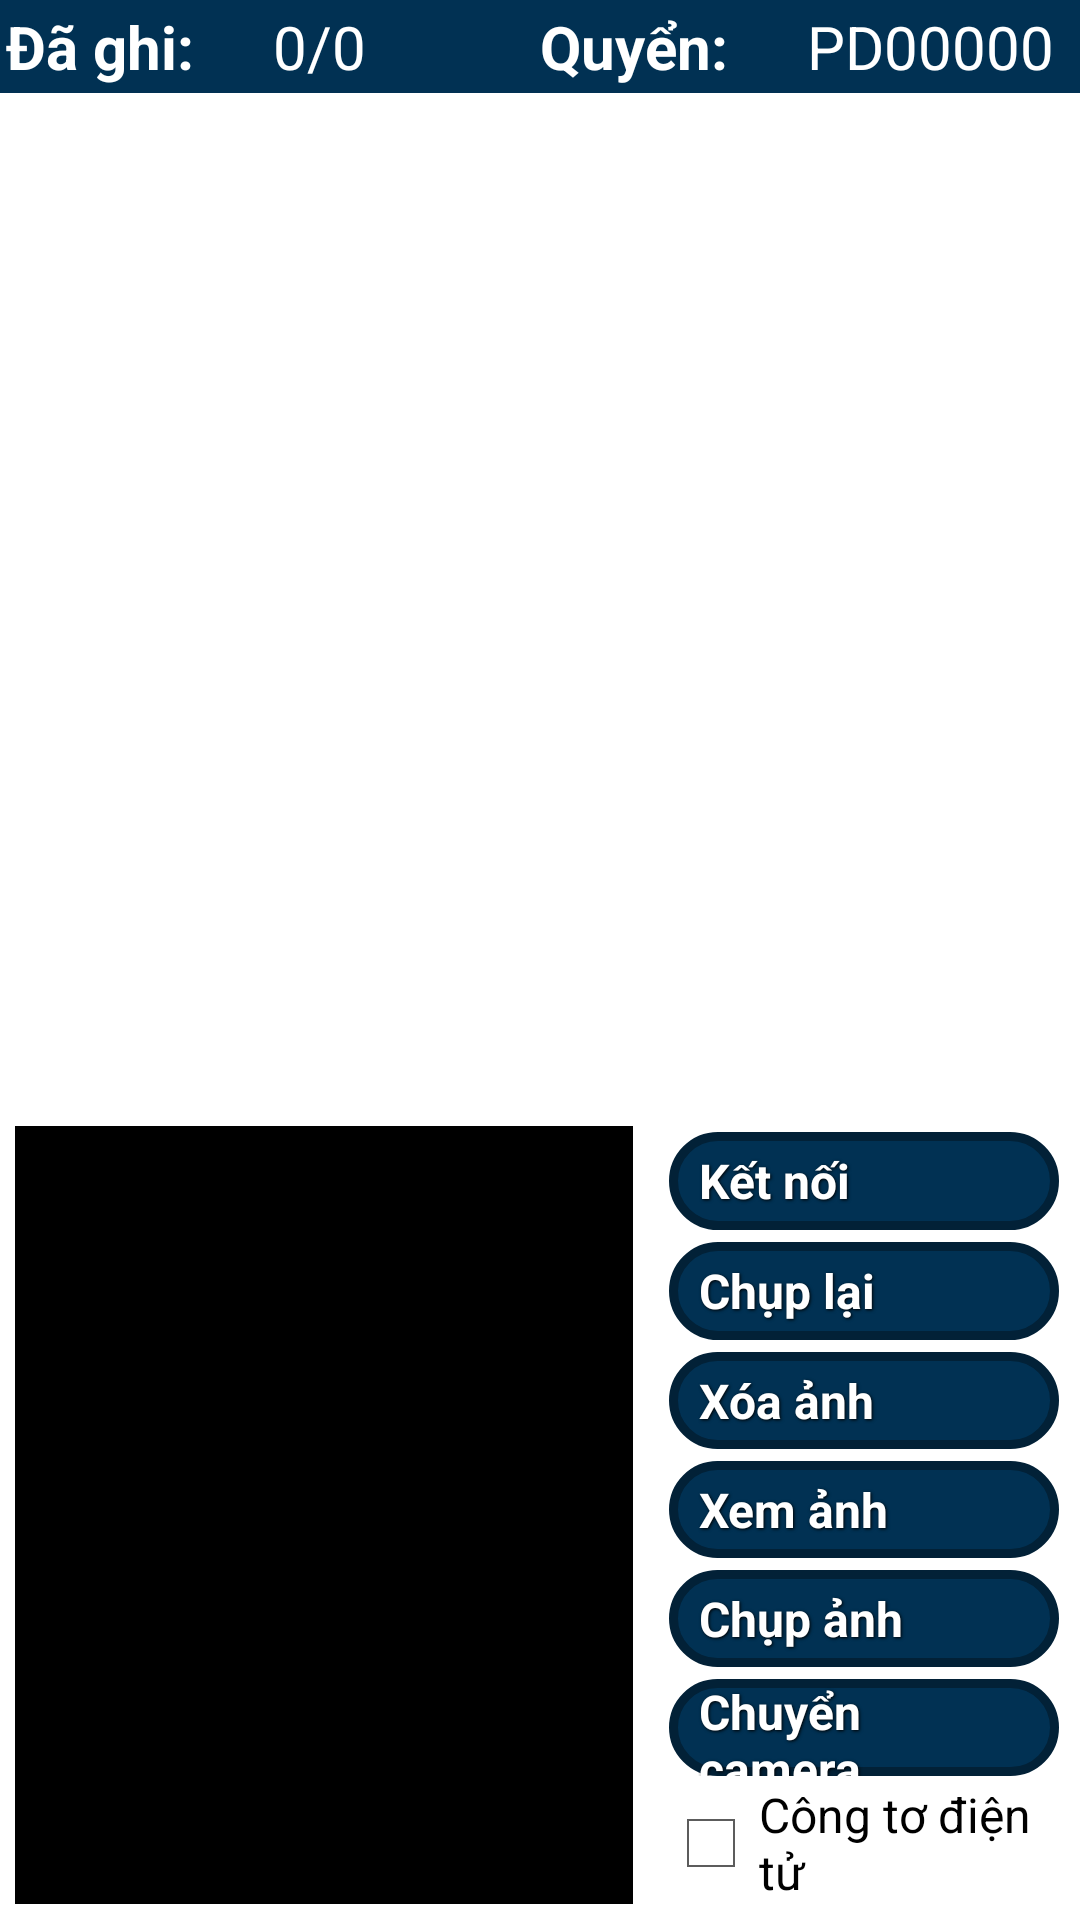

Here is an Android app screen rendered from its layout file. Give the layout XML and the strings, colors and styles it references.
<!-- AndroidManifest.xml: application theme android:Theme.Holo.Light.DarkActionBar -->
<!-- res/layout/include_camera_aiball.xml -->
<?xml version="1.0" encoding="utf-8"?>
<LinearLayout xmlns:android="http://schemas.android.com/apk/res/android"
    android:layout_width="match_parent"
    android:layout_height="match_parent"
    android:orientation="vertical" >

    <LinearLayout
        android:id="@+id/lnListCustom"
        android:layout_width="match_parent"
        android:layout_height="0dp"
        android:layout_weight="1.1"
        android:orientation="vertical" >

        <LinearLayout
            android:layout_width="match_parent"
            android:layout_height="wrap_content"
            android:background="@color/color_main"
            android:orientation="horizontal"
            android:padding="2dp" >

            <LinearLayout
                android:layout_width="0dp"
                android:layout_height="wrap_content"
                android:layout_weight="1"
                android:orientation="horizontal" >

                <TextView
                    android:layout_width="0dp"
                    android:layout_height="wrap_content"
                    android:layout_weight="1"
                    android:gravity="center_vertical"
                    android:text="Đã ghi:"
                    android:textColor="@color/white"
                    android:textSize="20sp"
                    android:textStyle="bold" />

                <TextView
                    android:id="@+id/tvDaGhi"
                    android:layout_width="0dp"
                    android:layout_height="wrap_content"
                    android:layout_weight="1"
                    android:gravity="center_vertical"
                    android:text="0/0"
                    android:textColor="@color/white"
                    android:textSize="20sp" />
            </LinearLayout>

            <LinearLayout
                android:layout_width="0dp"
                android:layout_height="wrap_content"
                android:layout_weight="1"
                android:orientation="horizontal" >

                <TextView
                    android:layout_width="0dp"
                    android:layout_height="wrap_content"
                    android:layout_weight="1"
                    android:gravity="center_vertical"
                    android:text="Quyển:"
                    android:textColor="@color/white"
                    android:textSize="20sp"
                    android:textStyle="bold" />

                <TextView
                    android:id="@+id/tvMaQuyen"
                    android:layout_width="0dp"
                    android:layout_height="wrap_content"
                    android:layout_weight="1"
                    android:gravity="center_vertical"
                    android:text="PD00000"
                    android:textColor="@color/white"
                    android:textSize="20sp" />
            </LinearLayout>
        </LinearLayout>

        <ListView
            android:id="@+id/hlvCustomer"
            android:layout_width="match_parent"
            android:layout_height="0dp"
            android:layout_weight="1" />

        
    </LinearLayout>

    <LinearLayout
        android:id="@+id/lnCamera"
        android:layout_width="match_parent"
        android:layout_height="0dp"
        android:layout_weight="0.8"
        android:orientation="horizontal" >

        <LinearLayout
            android:layout_width="0dp"
            android:layout_height="match_parent"
            android:layout_weight="6"
            android:orientation="vertical" >

            <ImageView
                android:id="@+id/iv_load_camera"
                android:background="@android:color/black"
                android:layout_width="match_parent"
                android:layout_height="0dp"
                android:layout_margin="5dp"
                android:layout_weight="1" />


            <esolutions.com.gcs_svn_old.com.es.zoomimage.ImageViewTouch
                android:id="@+id/ivViewImage"
                android:layout_width="match_parent"
                android:layout_height="0dp"
                android:layout_margin="5dp"
                android:layout_weight="1"
                android:background="#fff"
                android:scaleType="fitCenter"
                android:visibility="gone" />

        </LinearLayout>

        <LinearLayout
            android:id="@+id/lnButtonCloseCamera"
            android:layout_width="0dp"
            android:layout_height="match_parent"
            android:layout_weight="0.5"
            android:background="@color/color_main"
            android:gravity="center"
            android:orientation="vertical"
            android:padding="5dp"
            android:visibility="gone" >

            <ImageButton
                android:id="@+id/btnDong"
                android:layout_width="match_parent"
                android:layout_height="match_parent"
                android:layout_weight="9"
                android:background="@null"
                android:src="@drawable/gcs_close" />
        </LinearLayout>

        <LinearLayout
            android:id="@+id/lnButtonCamera"
            android:layout_width="0dp"
            android:layout_height="match_parent"
            android:layout_weight="4"
            android:orientation="vertical"
            android:padding="5dp" >

            <Button
                android:id="@+id/btnConnect_main"
                style="@style/my_button"
                android:layout_width="match_parent"
                android:layout_height="wrap_content"
                android:layout_weight="1"
                android:background="@drawable/blue_button"
                android:gravity="left|center_vertical"
                android:paddingLeft="10dp"
                android:paddingRight="10dp"
                android:text="Kết nối" />

            <Button
                android:id="@+id/btnLoad"
                style="@style/my_button"
                android:layout_width="match_parent"
                android:layout_height="wrap_content"
                android:layout_weight="1"
                android:background="@drawable/blue_button"
                android:gravity="left|center_vertical"
                android:paddingLeft="10dp"
                android:paddingRight="10dp"
                android:text="Chụp lại" />

            <Button
                android:id="@+id/btnDelete"
                style="@style/my_button"
                android:layout_width="match_parent"
                android:layout_height="wrap_content"
                android:layout_weight="1"
                android:background="@drawable/blue_button"
                android:gravity="left|center_vertical"
                android:paddingLeft="10dp"
                android:paddingRight="10dp"
                android:text="Xóa ảnh" />

            <Button
                android:id="@+id/btnView"
                style="@style/my_button"
                android:layout_width="match_parent"
                android:layout_height="wrap_content"
                android:layout_weight="1"
                android:background="@drawable/blue_button"
                android:gravity="left|center_vertical"
                android:paddingLeft="10dp"
                android:paddingRight="10dp"
                android:text="Xem ảnh" />

            <Button
                android:id="@+id/btnCapture"
                style="@style/my_button"
                android:layout_width="match_parent"
                android:layout_height="wrap_content"
                android:layout_weight="1"
                android:background="@drawable/blue_button"
                android:gravity="left|center_vertical"
                android:paddingLeft="10dp"
                android:paddingRight="10dp"
                android:text="Chụp ảnh" />

            <Button
                android:id="@+id/btnChange"
                style="@style/my_button"
                android:layout_width="match_parent"
                android:layout_height="wrap_content"
                android:layout_weight="1"
                android:background="@drawable/blue_button"
                android:gravity="left|center_vertical"
                android:paddingLeft="10dp"
                android:paddingRight="10dp"
                android:text="Chuyển camera" />

            <CheckBox
                android:id="@+id/cbCongToDT"
                android:layout_width="match_parent"
                android:layout_height="wrap_content"
                android:text="Công tơ điện tử" />

            <TextView
                android:visibility="gone"
                android:id="@+id/tv_record_status_main"
                android:layout_width="wrap_content"
                android:layout_height="wrap_content"
                android:text="Không có dữ liệu!" />

        </LinearLayout>
    </LinearLayout>

</LinearLayout>
<!-- resources referenced by this layout -->
<resources>
  <color name="color_main">#013153</color>
  <color name="white">#FFFFFF</color>
  <!-- drawable blue_button (drawable) -->
  <?xml version="1.0" encoding="utf-8"?>
  <selector xmlns:android="http://schemas.android.com/apk/res/android">
  
      <item android:state_enabled="false"><shape>
              <solid android:color="#9EA3A8" />
  
              <stroke android:width="3dp" android:color="#FFFFFF" />
  
              <corners android:bottomLeftRadius="20dp" android:bottomRightRadius="20dp" android:topLeftRadius="20dp" android:topRightRadius="20dp" />
          </shape></item>
      <item android:state_pressed="true"><shape>
              <solid android:color="#0178cd" />
  
              <stroke android:width="3dp" android:color="#013153" />
  
              <corners android:bottomLeftRadius="20dp" android:bottomRightRadius="20dp" android:topLeftRadius="20dp" android:topRightRadius="20dp" />
          </shape></item>
      <item><shape>
              <solid android:color="#013153" />
  
              <stroke android:width="3dp" android:color="#022137" />
  
              <corners android:bottomLeftRadius="20dp" android:bottomRightRadius="20dp" android:topLeftRadius="20dp" android:topRightRadius="20dp" />
          </shape></item>
  
  </selector>
  <!-- drawable gcs_close: png bitmap (drawable-mdpi, 18013 bytes) -->
  <style name="my_button">
          <item name="android:layout_width">fill_parent</item>
          <item name="android:layout_height">30dp</item>
          <item name="android:textColor">#ffffff</item>
          <item name="android:gravity">center</item>
          <item name="android:layout_margin">2dp</item>
          <item name="android:textSize">16sp</item>
          <item name="android:textStyle">bold</item>
          <item name="android:shadowColor">#000000</item>
          <item name="android:shadowDx">1</item>
          <item name="android:shadowDy">1</item>
          <item name="android:shadowRadius">2</item>
      </style>
</resources>
